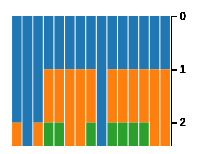
D3 v4 page, settled after 360 driven frames (6 s of simulated time); the page loaded 1 data file(s).


d3.csv("data/stackBarData.csv", function(data) {
  var x = d3.scaleBand()
    .domain(data.columns)
    .range([0, 160])
    .padding(0.1);

  var y = d3.scaleLinear()
    .domain([0, data.length])
    .range([0, 160]);

  var z = d3.scaleOrdinal(d3.schemeCategory10);

  var chart = d3.select('#dataVis')
        .append('svg')
          // .attr('width', '400')
        .append('g')
          .attr("transform", "translate(20, 20)")

  for (var column of data.columns) {
    // histogram of values in each row
    var histo = data.map(row => row[column])
        .reduce((histo, value) => {
            if (histo[value]) {
                histo[value]++;
            } else {
              histo[value] = 1;
            }
            return histo;
        }, {});

    var keys = Object.keys(histo);
    //produce a one-column stack
    var stack = d3.stack()
      .keys(keys)([histo])
      //unpack the column
      .map((d, i) => {
          return {key: keys[i], data: d[0]}
      });
  
      chart.append('g')
        .selectAll('rect')
        .data(stack)
        .enter().append('rect')
        // position in the x-axis
          .attr('x', x(column))
          .attr('y', d => y(d.data[0]))
          .attr("height", d => y(d.data[1]) - y(d.data[0]))
          .attr("width", x.bandwidth())
          .attr('fill', (d, i) => z(i))
          .append('title')
            .text(d => d.key + ': ' + (d.data[1] - d.data[0]));
    
    chart.append('g')
        .attr("transform", "translate(0, 160)")
        .call(d3.axisBottom(x));
    
    chart.append('g')
        .attr("transform", "translate(160)")
        .call(d3.axisRight(y).ticks(data.length));
  }
});



### data: data/stackBarData.csv
S, S1, N, M, P, Q, R, T, S1, S2, N1, M1, P1, Q1, R1, T1
2, 5, 2, 3, 9, 3, 5, 6, 2, 5, 1, 3, 7, 6, 5, 6
2, 3, 2, 2, 4, 5, 7, 1, 2, 5, 2, 7, 9, 3, 4, 6
3, 1, 3, 5, 3, 5, 7, 8, 2, 5, 4, 2, 1, 1, 5, 2